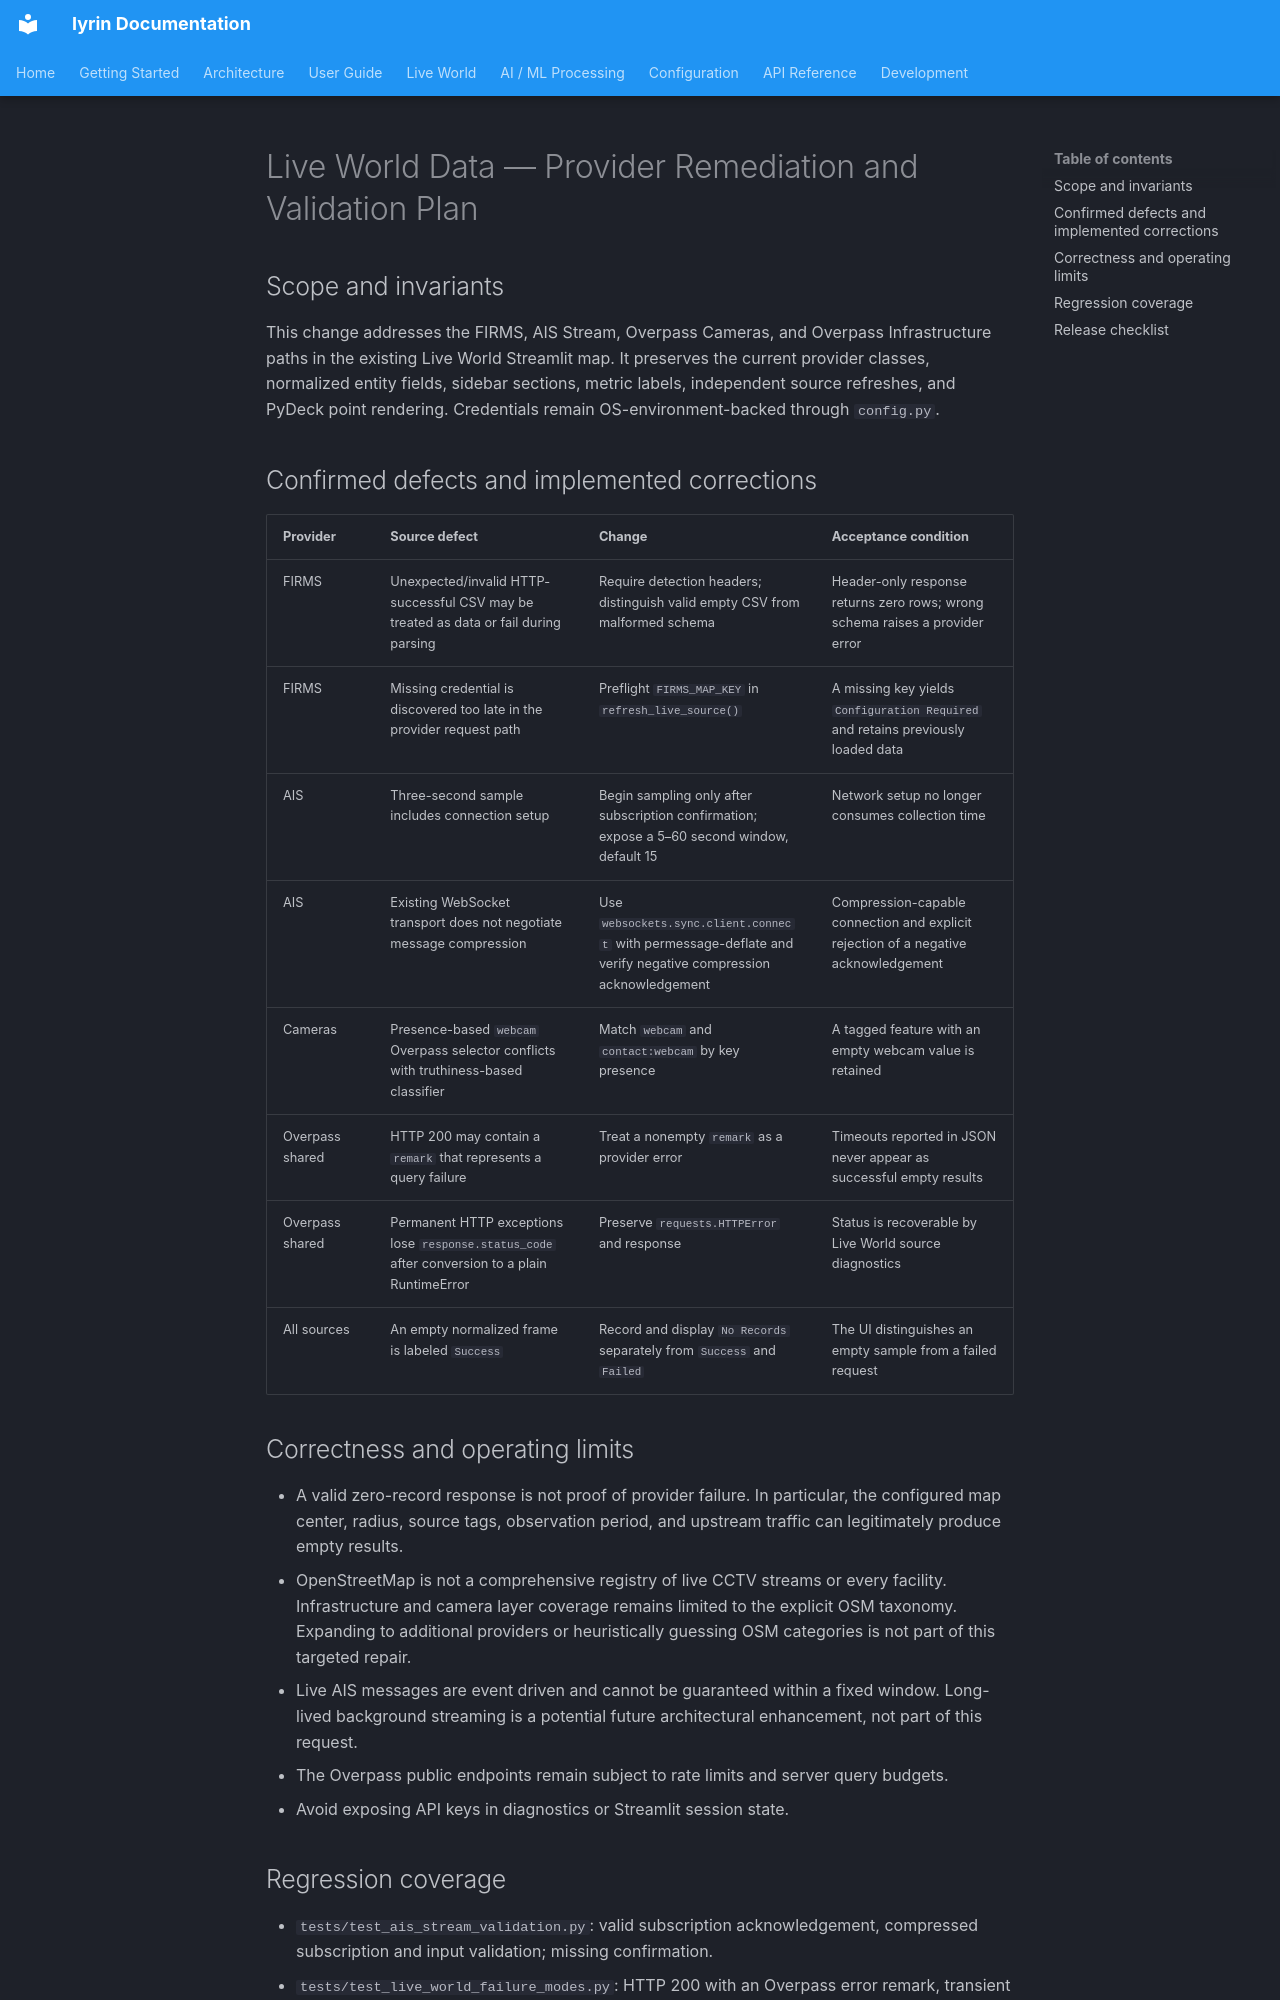

repository: is-leeroy-jenkins/iyrin · page: live-world-provider-remediation/index.html · generator: mkdocs

# Live World Data — Provider Remediation and Validation Plan

## Scope and invariants

This change addresses the FIRMS, AIS Stream, Overpass Cameras, and Overpass Infrastructure
paths in the existing Live World Streamlit map. It preserves the current provider classes,
normalized entity fields, sidebar sections, metric labels, independent source refreshes,
and PyDeck point rendering. Credentials remain OS-environment-backed through `config.py`.

## Confirmed defects and implemented corrections

| Provider | Source defect | Change | Acceptance condition |
| --- | --- | --- | --- |
| FIRMS | Unexpected/invalid HTTP-successful CSV may be treated as data or fail during parsing | Require detection headers; distinguish valid empty CSV from malformed schema | Header-only response returns zero rows; wrong schema raises a provider error |
| FIRMS | Missing credential is discovered too late in the provider request path | Preflight `FIRMS_MAP_KEY` in `refresh_live_source()` | A missing key yields `Configuration Required` and retains previously loaded data |
| AIS | Three-second sample includes connection setup | Begin sampling only after subscription confirmation; expose a 5–60 second window, default 15 | Network setup no longer consumes collection time |
| AIS | Existing WebSocket transport does not negotiate message compression | Use `websockets.sync.client.connect` with permessage-deflate and verify negative compression acknowledgement | Compression-capable connection and explicit rejection of a negative acknowledgement |
| Cameras | Presence-based `webcam` Overpass selector conflicts with truthiness-based classifier | Match `webcam` and `contact:webcam` by key presence | A tagged feature with an empty webcam value is retained |
| Overpass shared | HTTP 200 may contain a `remark` that represents a query failure | Treat a nonempty `remark` as a provider error | Timeouts reported in JSON never appear as successful empty results |
| Overpass shared | Permanent HTTP exceptions lose `response.status_code` after conversion to a plain RuntimeError | Preserve `requests.HTTPError` and response | Status is recoverable by Live World source diagnostics |
| All sources | An empty normalized frame is labeled `Success` | Record and display `No Records` separately from `Success` and `Failed` | The UI distinguishes an empty sample from a failed request |

## Correctness and operating limits

- A valid zero-record response is not proof of provider failure. In particular, the configured
  map center, radius, source tags, observation period, and upstream traffic can legitimately
  produce empty results.
- OpenStreetMap is not a comprehensive registry of live CCTV streams or every facility.
  Infrastructure and camera layer coverage remains limited to the explicit OSM taxonomy.
  Expanding to additional providers or heuristically guessing OSM categories is not part of
  this targeted repair.
- Live AIS messages are event driven and cannot be guaranteed within a fixed window.
  Long-lived background streaming is a potential future architectural enhancement, not
  part of this request.
- The Overpass public endpoints remain subject to rate limits and server query budgets.
- Avoid exposing API keys in diagnostics or Streamlit session state.
